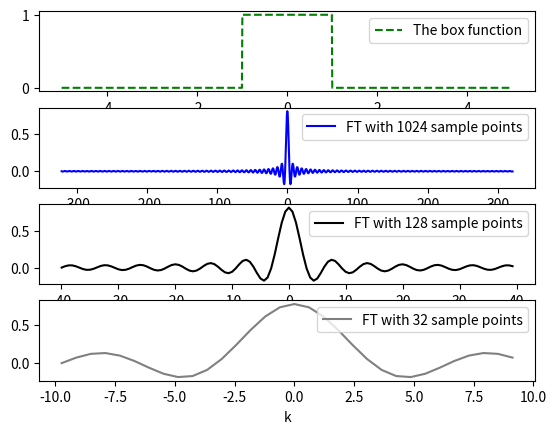

The matplotlib source for this figure:
import numpy as np
import matplotlib.pyplot as plt
#np.set_printoptions(precision=3, suppress=True)

def f(x):
    if(x<1 and x>-1):
        return 1
    else:
        return 0

xmin =-5
xmax=5
n=1024
dx=(xmax-xmin)/(n-1)

sample=np.zeros(n)
xarr=np.zeros(n)

for i in range(n):
    sample[i]=f(xmin+i*dx)
    xarr[i]=xmin+i*dx
dft=np.fft.fft(sample, norm='ortho')
karr=np.fft.fftfreq(n, d=dx)
karr=2*np.pi*karr
factor=np.exp(-1j*karr*xmin)
aft=dx*np.sqrt(n/(2.0*np.pi))*factor*dft

sort=np.argsort(karr)
karr=karr[sort]
aft=aft[sort]
plt.subplot(4,1,1)
plt.plot(xarr, sample, 'g--', label='The box function')
plt.legend(loc='upper right')
plt.xlabel('x')


plt.subplot(4,1,2)
plt.plot(karr,aft, 'b', label='FT with 1024 sample points')
plt.legend(loc='upper right')
plt.xlabel('k')
###############
n=128
dx=(xmax-xmin)/(n-1)

sample=np.zeros(n)
xarr=np.zeros(n)

for i in range(n):
    sample[i]=f(xmin+i*dx)
    xarr[i]=xmin+i*dx
dft=np.fft.fft(sample, norm='ortho')
karr=np.fft.fftfreq(n, d=dx)
karr=2*np.pi*karr
factor=np.exp(-1j*karr*xmin)
aft=dx*np.sqrt(n/(2.0*np.pi))*factor*dft

sort=np.argsort(karr)
karr=karr[sort]
aft=aft[sort]
plt.subplot(4,1,3)
plt.plot(karr,aft, color='black', label='FT with 128 sample points')
plt.legend(loc='upper right')
plt.xlabel('k')
##############################
n=32
dx=(xmax-xmin)/(n-1)

sample=np.zeros(n)
xarr=np.zeros(n)

for i in range(n):
    sample[i]=f(xmin+i*dx)
    xarr[i]=xmin+i*dx
dft=np.fft.fft(sample, norm='ortho')
karr=np.fft.fftfreq(n, d=dx)
karr=2*np.pi*karr
factor=np.exp(-1j*karr*xmin)
aft=dx*np.sqrt(n/(2.0*np.pi))*factor*dft

sort=np.argsort(karr)
karr=karr[sort]
aft=aft[sort]
plt.subplot(4,1,4)
plt.plot(karr,aft, color='grey', label='FT with 32 sample points')
plt.legend(loc='upper right')
plt.xlabel('k')
plt.show()
